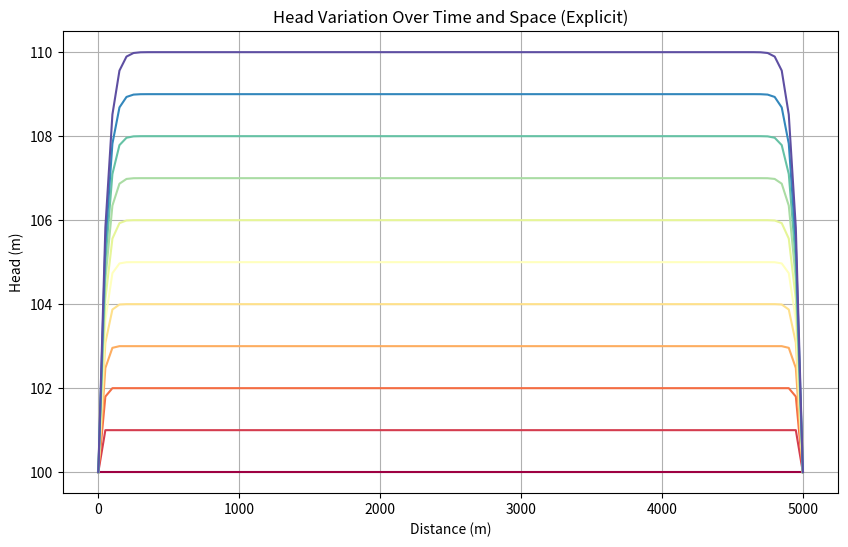

The matplotlib source for this figure: (Note: this script raises an exception after producing the figure.)
import numpy as np
import matplotlib.pyplot as plt

# Parameters
L = 5000.0       # Length of domain (meters)
delx = 50.0    # Distance between nodes (meters)
T = 500        # Transmissivity (m^2/day)
S = 0.00001       # Storativity (dimensionless)
Q = 0.00001       # Recharge rate (m/day)
t_total =10   # Total simulation time (days)
delt = 1       # Time step (days)

# Number of nodes (same as before)
n_nodes = int(L / delx) + 1

# Initialize head and previous time step head (same as before)
h = np.zeros(n_nodes) + 100.0
h[0] = 100.0
h[-1] = 100.0
h_old = h.copy()  # Important: Copy, not assign!

# Initialize a list to store head values at all time steps
head_history = []
head_history.append(h.copy())

# Time loop
t = 0.0
while t < t_total:
    # Interior nodes (Explicit update)
    for i in range(1, n_nodes - 1):
        h[i] = h_old[i] + delt * (T / delx**2 * (h_old[i-1] - 2*h_old[i] + h_old[i+1]) + Q/S)

    # Boundary conditions (same as before)
    h[0] = 100.0
    h[-1] = 100.0

    # Store the head values at the current time step
    head_history.append(h.copy())

    # Update h_old (Important: Copy, don't assign!)
    h_old = h.copy()

    # Increment time
    t += delt

# Convert the head history to a NumPy array for easier plotting
head_history = np.array(head_history)

# Plotting (same as before)
x = np.linspace(0, L, n_nodes)
timesteps = np.arange(0, t_total + delt, delt)

#%%
import matplotlib.cm as cm
plt.figure(figsize=(10, 6))

cmap = cm.get_cmap('Spectral')
norm = plt.Normalize(vmin=timesteps.min(), vmax=timesteps.max())

for i, timestep in enumerate(timesteps):
    if i < head_history.shape[0]:
        color = cmap(norm(timestep))
        plt.plot(x, head_history[i,:], color=color, label=f'Time = {timestep:.0f} days')

plt.xlabel('Distance (m)')
plt.ylabel('Head (m)')
plt.title('Head Variation Over Time and Space (Explicit)')
plt.grid(True)

sm = plt.cm.ScalarMappable(cmap=cmap, norm=norm)
sm.set_array([])
cbar = plt.colorbar(sm, label='Time (days)')

plt.tight_layout()
plt.show()